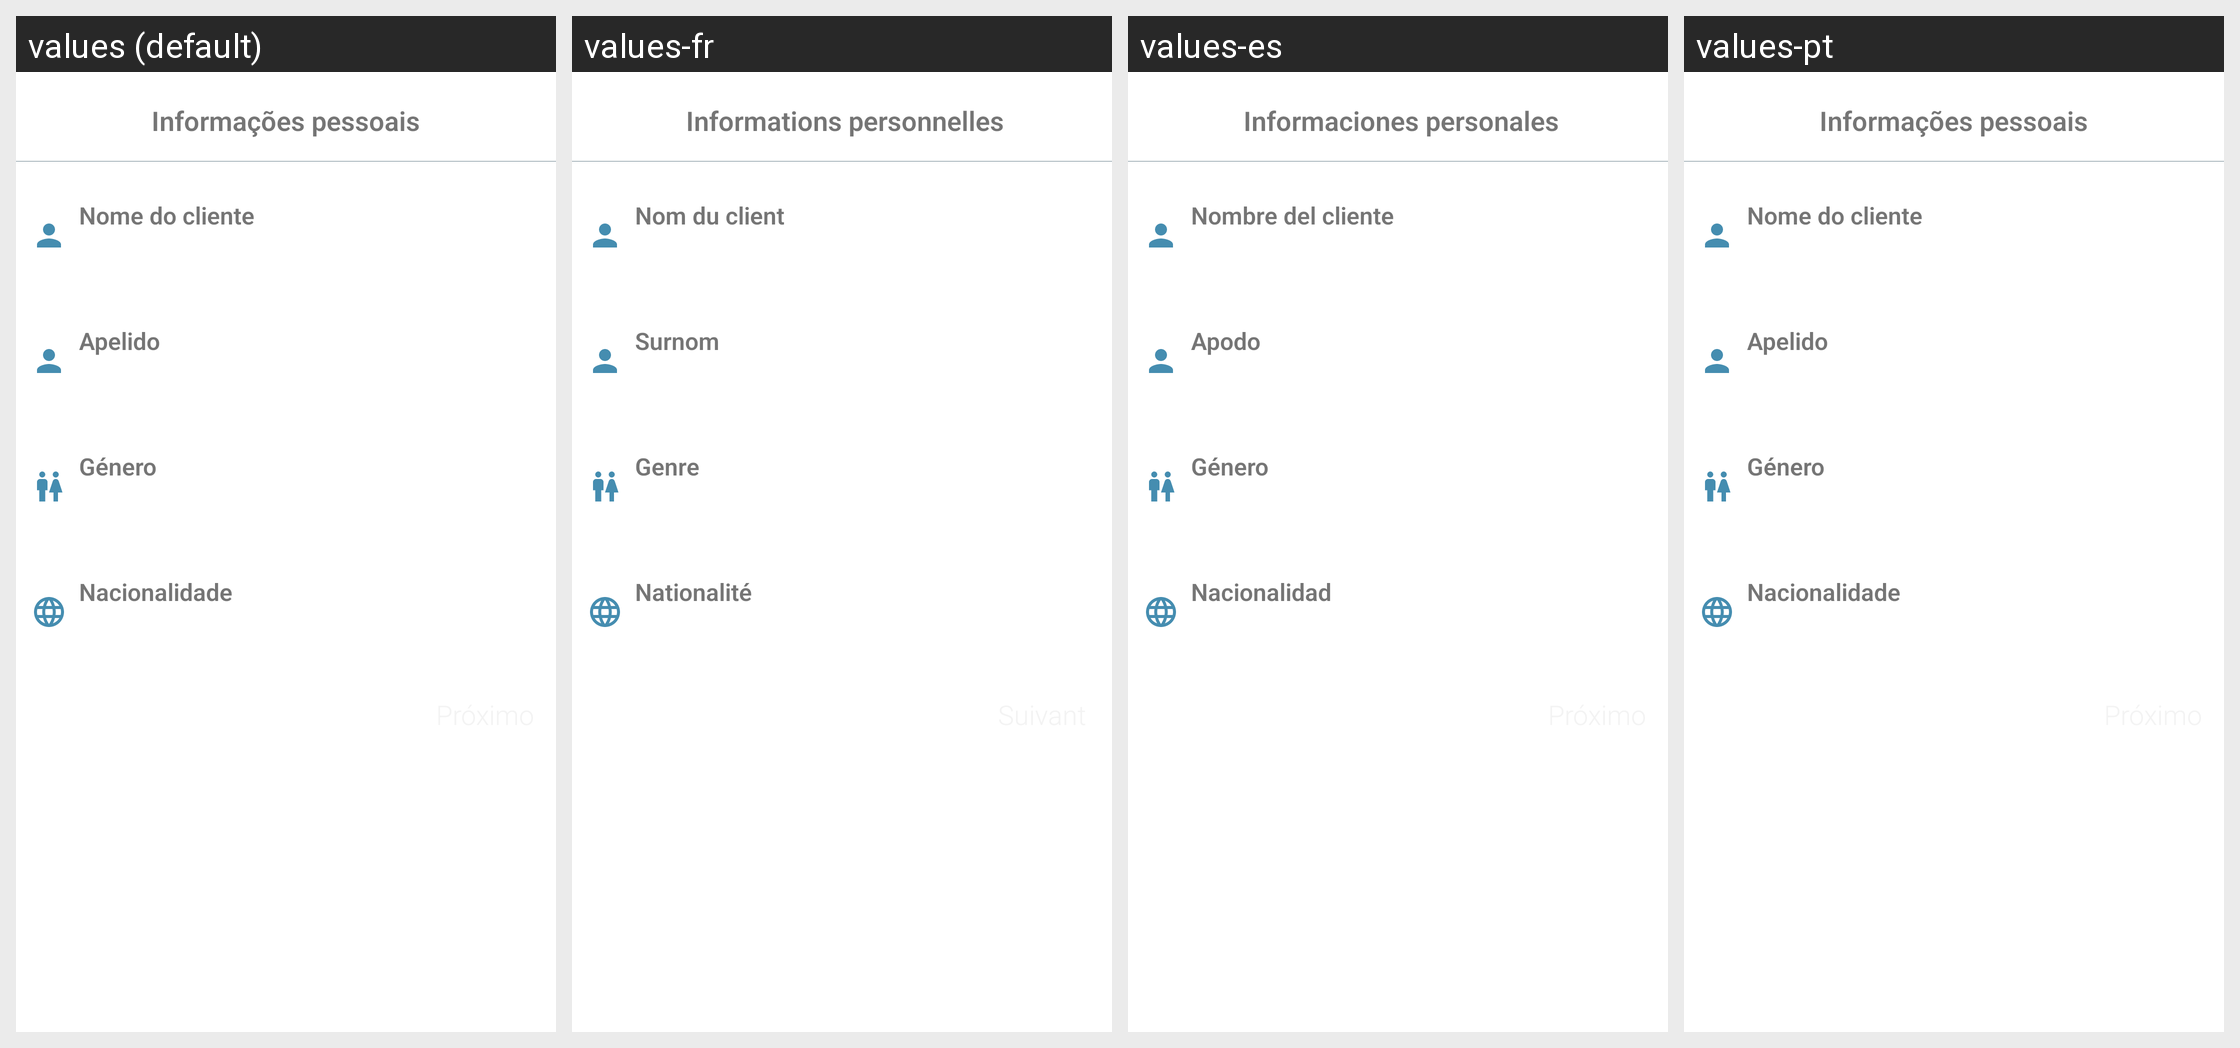

This grid shows one Android layout under several languages. Give, for every string resource on the screen, its name, the default text and each shown locale's text.
Android screen res/layout/fragment_client_information.xml rendered under 4 locales, left to right: values (default), values-fr, values-es, values-pt. Device: Nexus 5 (rendered at 1080×1920; each locale shown at half size, 540×960, under a caption strip naming it); theme AppTheme.NoActionBar.
Other locales in the repository, not shown: values-en.
Strings drawn on this screen, with the default value and each locale's value (text and hints the layout hard-codes, and strings that could not be matched under every locale, appear in the picture but are not listed):

label_personal_information
  values: Informações pessoais
  values-fr:  Informations personnelles
  values-es:  Informaciones personales
  values-pt: Informações pessoais

label_client_name
  values: Nome do cliente
  values-fr: Nom du client
  values-es: Nombre del cliente
  values-pt: Nome do cliente

label_client_surname
  values: Apelido
  values-fr: Surnom
  values-es: Apodo
  values-pt: Apelido

label_gender
  values: Género
  values-fr: Genre
  values-es: Género
  values-pt: Género

label_nacionality
  values: Nacionalidade
  values-fr: Nationalité
  values-es: Nacionalidad
  values-pt: Nacionalidade
